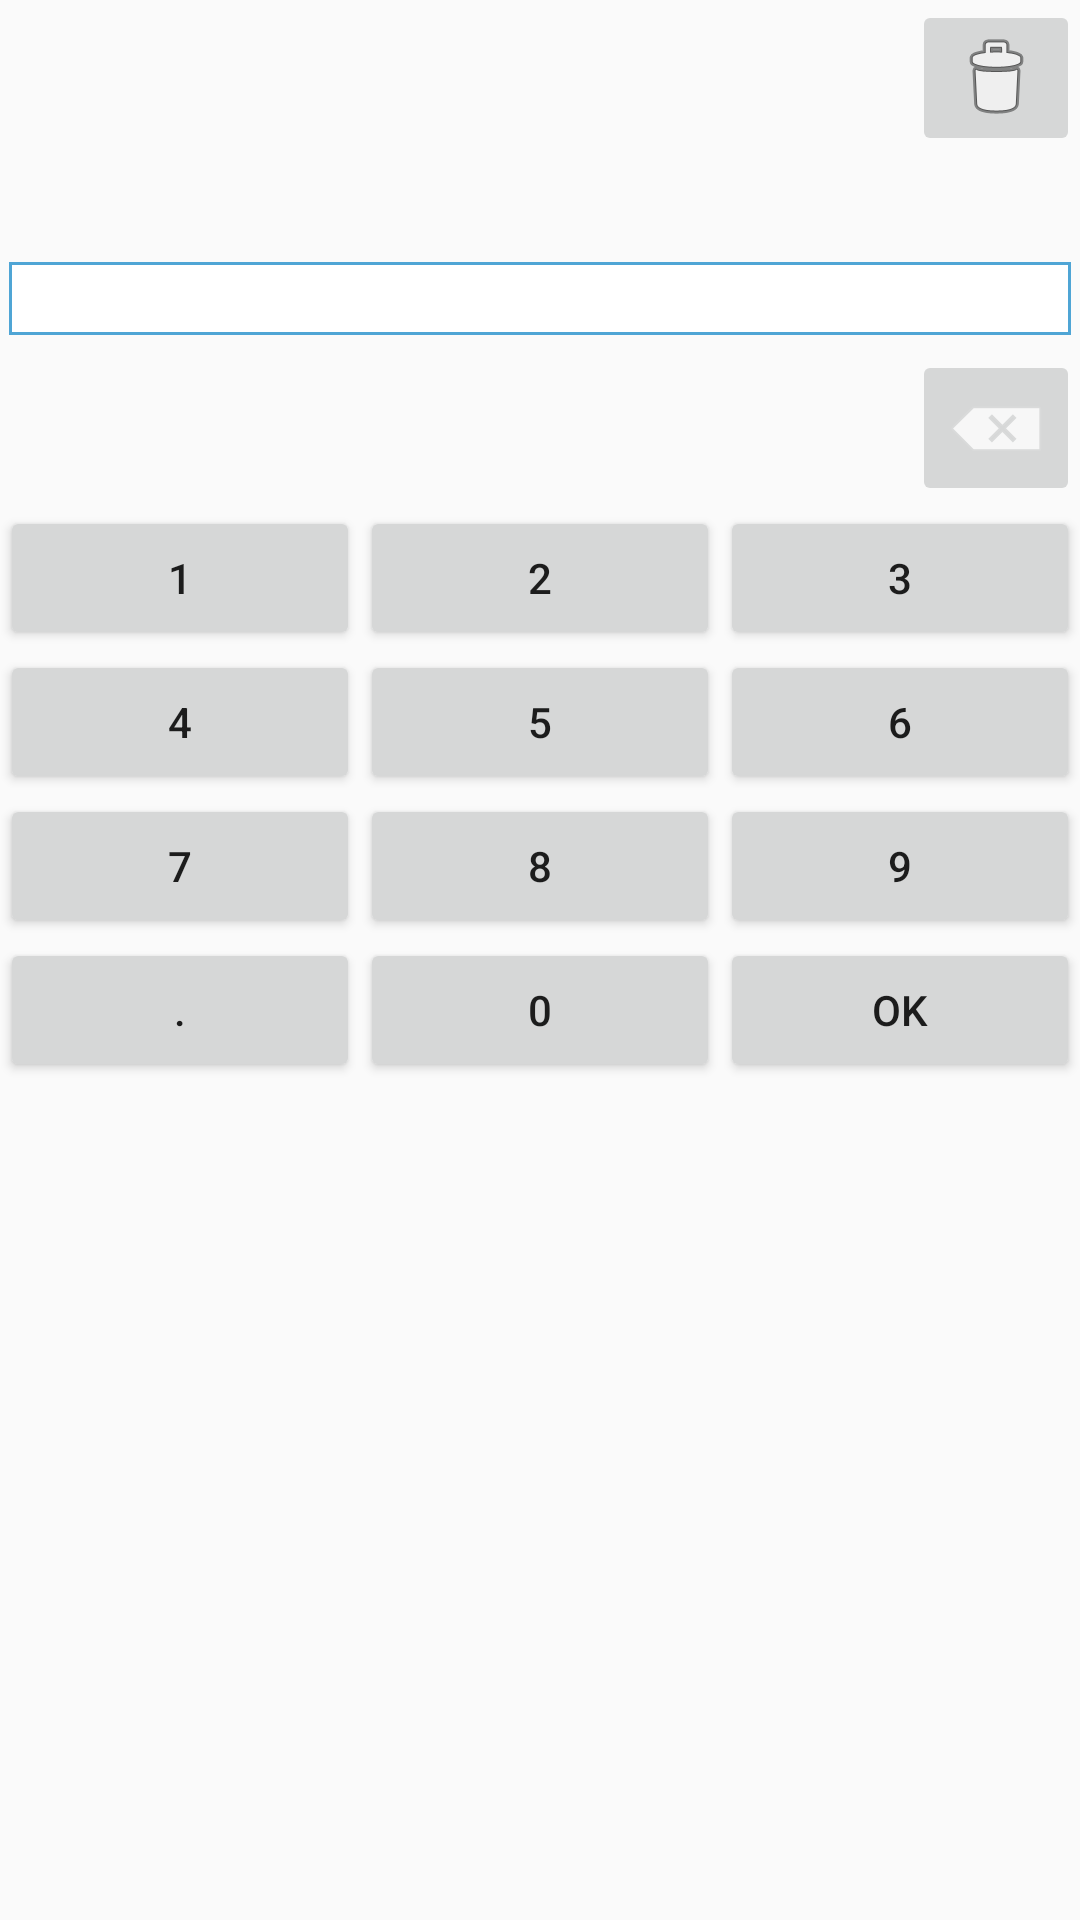

Android layout source for this screen:
<!-- AndroidManifest.xml: application theme AppTheme -->
<!-- res/layout/activity_doc_content_edit.xml -->
<?xml version="1.0" encoding="utf-8"?>
<LinearLayout xmlns:android="http://schemas.android.com/apk/res/android"
    xmlns:app="http://schemas.android.com/apk/res-auto"
    xmlns:tools="http://schemas.android.com/tools"
    xmlns:grid="http://schemas.android.com/apk/res-auto"
    android:layout_width="match_parent"
    android:layout_height="wrap_content"
    android:layout_gravity="center"
    android:orientation="vertical"
    tools:context="ua.com.vg.scanerviola.activities.DocContentEdit">

    <ImageButton
        android:id="@+id/imgBtnDeleteContentRow"
        android:layout_width="wrap_content"
        android:layout_height="wrap_content"
        android:layout_gravity="right"
        android:layout_column="3"
        android:contentDescription=""
        android:src="@android:drawable/ic_menu_delete" />

    <TextView
        android:id="@+id/tvDocContentEntName"
        android:layout_width="match_parent"
        android:layout_height="wrap_content"
        android:inputType="textMultiLine"
        android:lines="2"
        android:maxLines="2"
        android:singleLine="false"
        android:textColor="@android:color/background_dark" />



    <TextView
        android:id="@+id/tvDocContentQty"
        android:layout_width="match_parent"
        android:layout_height="wrap_content"
        android:layout_marginBottom="5dp"
        android:layout_marginLeft="3dp"
        android:layout_marginRight="3dp"
        android:background="@drawable/border"
        android:paddingLeft="3dp"
        android:paddingRight="3dp"
        android:textColor="@android:color/black"
        android:textSize="18sp" />


    <LinearLayout
        android:layout_width="match_parent"
        android:layout_height="wrap_content"
        android:orientation="vertical">

        <ImageButton
            android:layout_height="wrap_content"
            android:layout_width="wrap_content"
            android:layout_gravity="right"
            android:id="@+id/imgBtnDelValue"
            android:src="@android:drawable/ic_input_delete"
            android:contentDescription="@string/BDot"/>


        <LinearLayout
            android:layout_width="match_parent"
            android:layout_height="wrap_content"
            android:orientation="horizontal">

            <LinearLayout
                android:layout_width="wrap_content"
                android:layout_height="wrap_content"
                android:layout_weight="1"
                android:orientation="vertical">

                <Button
                    android:id="@+id/b1"
                    android:layout_height="wrap_content"
                    android:layout_width="match_parent"
                    android:layout_weight="1"
                    android:text="@string/B1" />

                <Button
                    android:layout_height="wrap_content"
                    android:layout_width="match_parent"
                    android:layout_weight="1"
                    android:id="@+id/b4"
                    android:text="@string/B4" />

                <Button
                    android:layout_height="wrap_content"
                    android:layout_width="match_parent"
                    android:layout_weight="1"
                    android:id="@+id/b7"
                    android:text="@string/B7" />

                <Button
                    android:layout_height="wrap_content"
                    android:layout_width="match_parent"
                    android:layout_weight="1"
                    android:id="@+id/bDot"
                    android:text="@string/BDot" />
            </LinearLayout>


            <LinearLayout
                android:layout_width="wrap_content"
                android:layout_height="wrap_content"
                android:layout_weight="1"
                android:orientation="vertical">

                <Button
                    android:layout_height="wrap_content"
                    android:layout_width="match_parent"
                    android:layout_weight="1"
                    android:id="@+id/b2"
                    android:text="@string/B2" />

                <Button
                    android:layout_height="wrap_content"
                    android:layout_width="match_parent"
                    android:layout_weight="1"
                    android:id="@+id/b5"
                    android:text="@string/B5" />

                <Button
                    android:layout_height="wrap_content"
                    android:layout_width="match_parent"
                    android:layout_weight="1"
                    android:id="@+id/b8"
                    android:text="@string/B8" />

                <Button
                    android:layout_height="wrap_content"
                    android:layout_width="match_parent"
                    android:layout_weight="1"
                    android:id="@+id/b0"
                    android:text="@string/B0" />

            </LinearLayout>

            <LinearLayout
                android:layout_width="wrap_content"
                android:layout_height="wrap_content"
                android:layout_weight="1"
                android:orientation="vertical">

                <Button
                    android:layout_height="wrap_content"
                    android:layout_width="match_parent"
                    android:layout_weight="1"
                    android:id="@+id/b3"
                    android:text="@string/B3" />

                <Button
                    android:layout_height="wrap_content"
                    android:layout_width="match_parent"
                    android:layout_weight="1"
                    android:id="@+id/b6"
                    android:text="@string/B6" />

                <Button
                    android:layout_height="wrap_content"
                    android:layout_width="match_parent"
                    android:layout_weight="1"
                    android:id="@+id/b9"
                    android:text="@string/B9" />

                <Button
                    android:layout_height="wrap_content"
                    android:layout_width="match_parent"
                    android:layout_weight="1"
                    android:id="@+id/btnOk"
                    android:text="@string/BOK" />

            </LinearLayout>
        </LinearLayout>
    </LinearLayout>
</LinearLayout>
<!-- resources referenced by this layout -->
<resources>
  <!-- drawable border (drawable) -->
  <?xml version="1.0" encoding="utf-8"?>
  <shape xmlns:android="http://schemas.android.com/apk/res/android" android:shape="rectangle">
      <solid android:color="@android:color/white"/>
      <stroke android:width="1dp" android:color="#4fa5d5"/>
  </shape>
  <string name="B0">0</string>
  <string name="B1">1</string>
  <string name="B2">2</string>
  <string name="B3">3</string>
  <string name="B4">4</string>
  <string name="B5">5</string>
  <string name="B6">6</string>
  <string name="B7">7</string>
  <string name="B8">8</string>
  <string name="B9">9</string>
  <string name="BDot">.</string>
  <string name="BOK">OK</string>
  <style name="AppTheme" parent="Theme.AppCompat.Light.DarkActionBar">
          
          <item name="colorPrimary">@color/colorPrimary</item>
          <item name="colorPrimaryDark">@color/colorPrimaryDark</item>
          <item name="colorAccent">@color/colorAccent</item>
      </style>
  <!-- not gathered from this repository: default colours our renderer supplied (Android Studio template values) -->
  <color name="colorPrimary">#FF6200EE</color>
  <color name="colorPrimaryDark">#FF3700B3</color>
  <color name="colorAccent">#FF03DAC5</color>
</resources>
